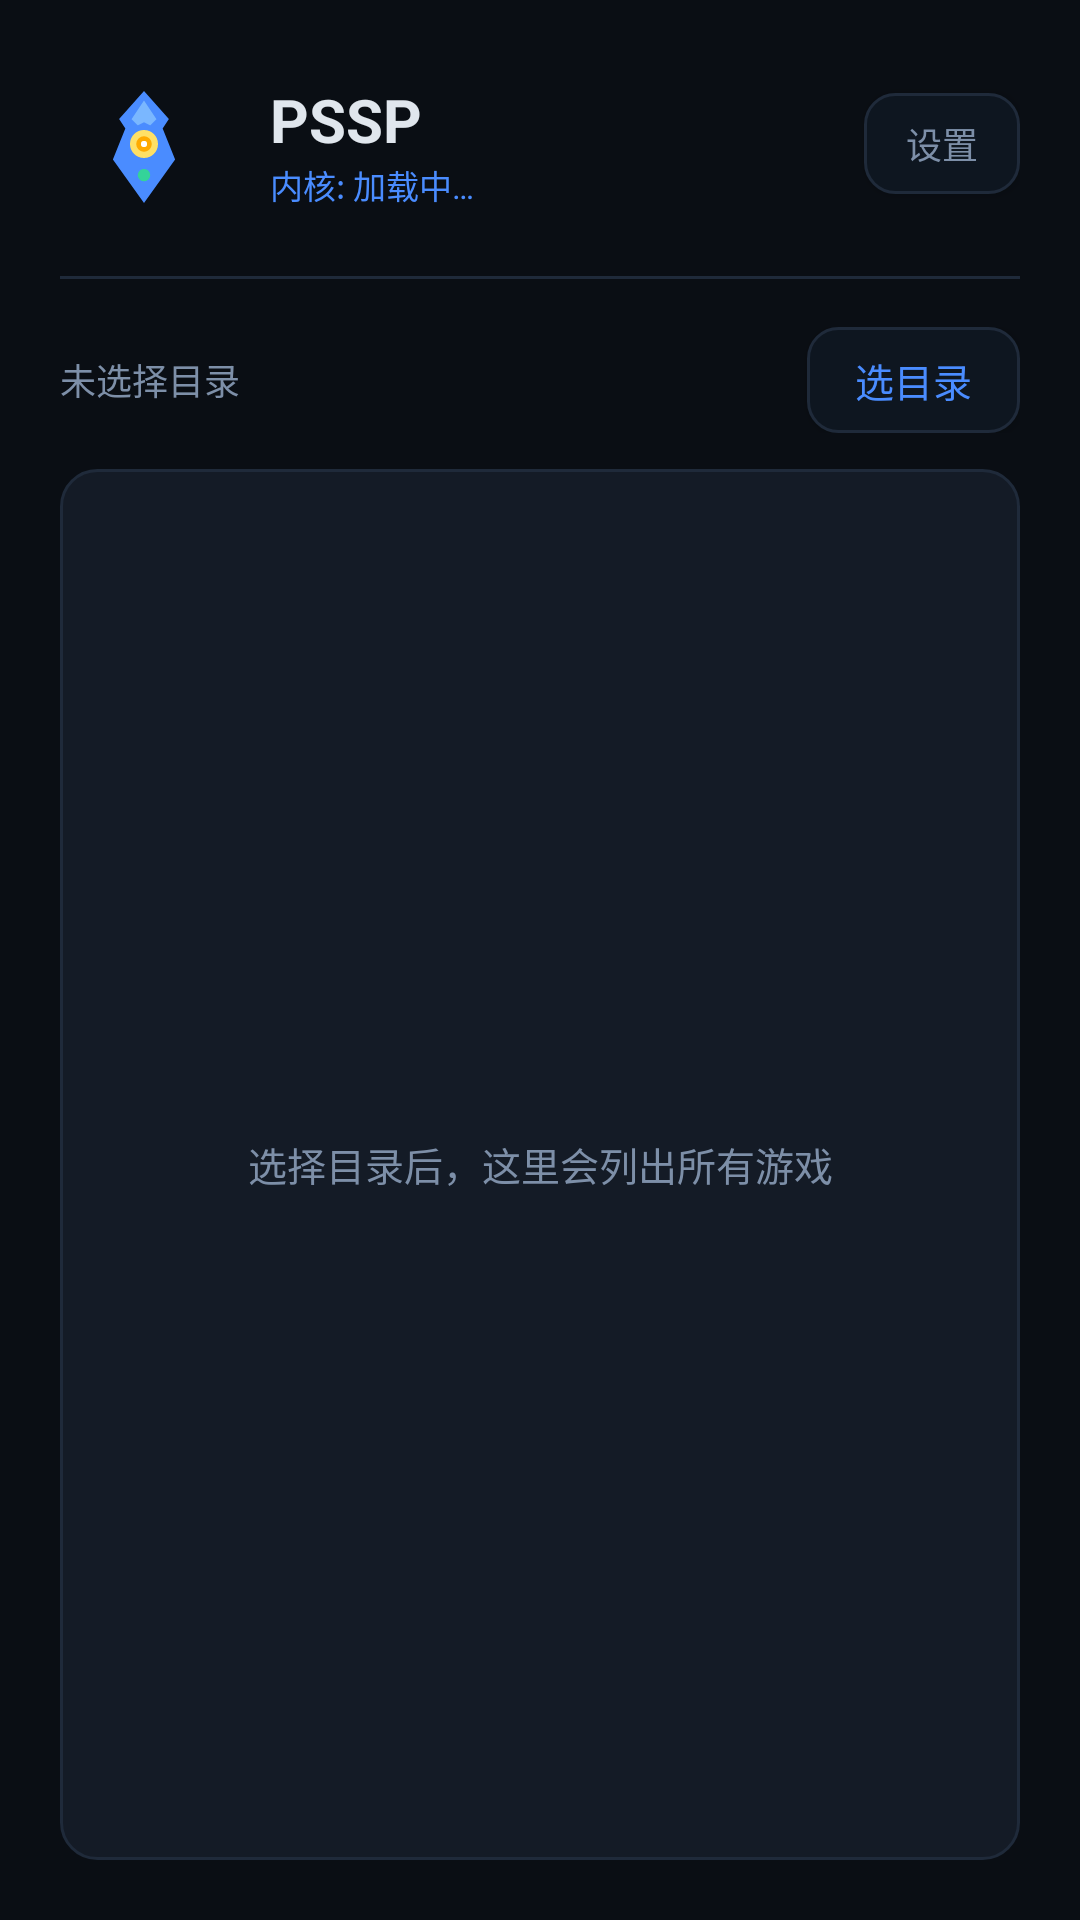

Android layout source for this screen:
<!-- AndroidManifest.xml: application theme Theme.UltramanFE0 -->
<!-- res/layout/activity_main.xml -->
<?xml version="1.0" encoding="utf-8"?>
<LinearLayout xmlns:android="http://schemas.android.com/apk/res/android"
    android:layout_width="match_parent"
    android:layout_height="match_parent"
    android:background="@color/bg"
    android:orientation="vertical"
    android:padding="20dp">

    <LinearLayout
        android:layout_width="match_parent"
        android:layout_height="wrap_content"
        android:orientation="horizontal"
        android:gravity="center_vertical">

        <ImageView
            android:id="@+id/ivLogo"
            android:layout_width="56dp"
            android:layout_height="56dp"
            android:src="@drawable/ic_ultraman" />

        <LinearLayout
            android:layout_width="0dp"
            android:layout_height="wrap_content"
            android:layout_weight="1"
            android:layout_marginStart="14dp"
            android:orientation="vertical">

            <TextView
                android:id="@+id/tvTitle"
                android:layout_width="wrap_content"
                android:layout_height="wrap_content"
                android:text="@string/app_name"
                android:textColor="#E0E6ED"
                android:textSize="20sp"
                android:textStyle="bold" />

            <TextView
                android:id="@+id/tvCore"
                android:layout_width="wrap_content"
                android:layout_height="wrap_content"
                android:text="内核: 加载中…"
                android:textColor="#4A8CFF"
                android:textSize="11sp" />
        </LinearLayout>

        <Button
            android:id="@+id/btnSettings"
            android:layout_width="wrap_content"
            android:layout_height="wrap_content"
            android:background="@drawable/bg_btn_secondary"
            android:minWidth="0dp"
            android:minHeight="0dp"
            android:paddingHorizontal="14dp"
            android:paddingVertical="8dp"
            android:text="设置"
            android:textColor="#7D8FA8"
            android:textSize="12sp" />
    </LinearLayout>

    <View
        android:layout_width="match_parent"
        android:layout_height="1dp"
        android:layout_marginTop="16dp"
        android:background="#1F2A3A" />

    <LinearLayout
        android:layout_width="match_parent"
        android:layout_height="wrap_content"
        android:layout_marginTop="16dp"
        android:orientation="horizontal"
        android:gravity="center_vertical">

        <TextView
            android:id="@+id/tvDirPath"
            android:layout_width="0dp"
            android:layout_height="wrap_content"
            android:layout_weight="1"
            android:text="未选择目录"
            android:textColor="#7D8FA8"
            android:textSize="12sp"
            android:maxLines="2"
            android:ellipsize="middle" />

        <Button
            android:id="@+id/btnPickDir"
            android:layout_width="wrap_content"
            android:layout_height="wrap_content"
            android:layout_marginStart="10dp"
            android:background="@drawable/bg_btn_secondary"
            android:minWidth="0dp"
            android:minHeight="0dp"
            android:paddingHorizontal="16dp"
            android:paddingVertical="8dp"
            android:text="选目录"
            android:textColor="#4A8CFF"
            android:textSize="13sp" />
    </LinearLayout>

    <FrameLayout
        android:layout_width="match_parent"
        android:layout_height="0dp"
        android:layout_weight="1"
        android:layout_marginTop="12dp"
        android:background="@drawable/bg_card">

        <ListView
            android:id="@+id/listGames"
            android:layout_width="match_parent"
            android:layout_height="match_parent"
            android:divider="#1F2A3A"
            android:dividerHeight="1dp"
            android:padding="6dp"
            android:clipToPadding="false"
            android:scrollbars="vertical" />

        <TextView
            android:id="@+id/tvEmpty"
            android:layout_width="match_parent"
            android:layout_height="match_parent"
            android:gravity="center"
            android:text="选择目录后，这里会列出所有游戏"
            android:textColor="#7D8FA8"
            android:textSize="13sp"
            android:visibility="visible" />
    </FrameLayout>
</LinearLayout>
<!-- resources referenced by this layout -->
<resources>
  <color name="bg">#0A0E14</color>
  <!-- drawable bg_btn_secondary (drawable) -->
  <?xml version="1.0" encoding="utf-8"?>
  <shape xmlns:android="http://schemas.android.com/apk/res/android">
      <solid android:color="#0E1620"/>
      <corners android:radius="10dp"/>
      <stroke android:width="1dp" android:color="#1F2A3A"/>
  </shape>
  <!-- drawable bg_card (drawable) -->
  <?xml version="1.0" encoding="utf-8"?>
  <shape xmlns:android="http://schemas.android.com/apk/res/android">
      <solid android:color="#141B26"/>
      <corners android:radius="12dp"/>
      <stroke android:width="1dp" android:color="#1F2A3A"/>
  </shape>
  <!-- drawable ic_ultraman (drawable) -->
  <?xml version="1.0" encoding="utf-8"?>
  <vector xmlns:android="http://schemas.android.com/apk/res/android"
      android:width="108dp" android:height="108dp"
      android:viewportWidth="108" android:viewportHeight="108">
      <path android:fillColor="#4A8CFF" android:pathData="M54,20 L70,38 L66,44 L74,64 L54,92 L34,64 L42,44 L38,38 Z"/>
      <path android:fillColor="#7AB7FF" android:pathData="M54,26 L62,38 L58,42 L54,40 L50,42 L46,38 Z"/>
      <path android:fillColor="#FFE066" android:pathData="M54,54 m-9,0 a9,9 0 1,0 18,0 a9,9 0 1,0 -18,0"/>
      <path android:fillColor="#FFAA00" android:pathData="M54,54 m-5,0 a5,5 0 1,0 10,0 a5,5 0 1,0 -10,0"/>
      <path android:fillColor="#FFFFFF" android:pathData="M54,54 m-2,0 a2,2 0 1,0 4,0 a2,2 0 1,0 -4,0"/>
      <path android:fillColor="#34D399" android:pathData="M54,74 m-4,0 a4,4 0 1,0 8,0 a4,4 0 1,0 -8,0"/>
  </vector>
  <string name="app_name">PSSP</string>
  <style name="Theme.UltramanFE0" parent="Theme.AppCompat.NoActionBar">
          <item name="colorPrimary">@color/accent</item>
          <item name="colorAccent">@color/accent</item>
          <item name="android:windowBackground">@color/bg</item>
          <item name="android:statusBarColor">@color/bg</item>
          <item name="android:navigationBarColor">@color/bg</item>
      </style>
  <color name="accent">#4A8CFF</color>
</resources>
